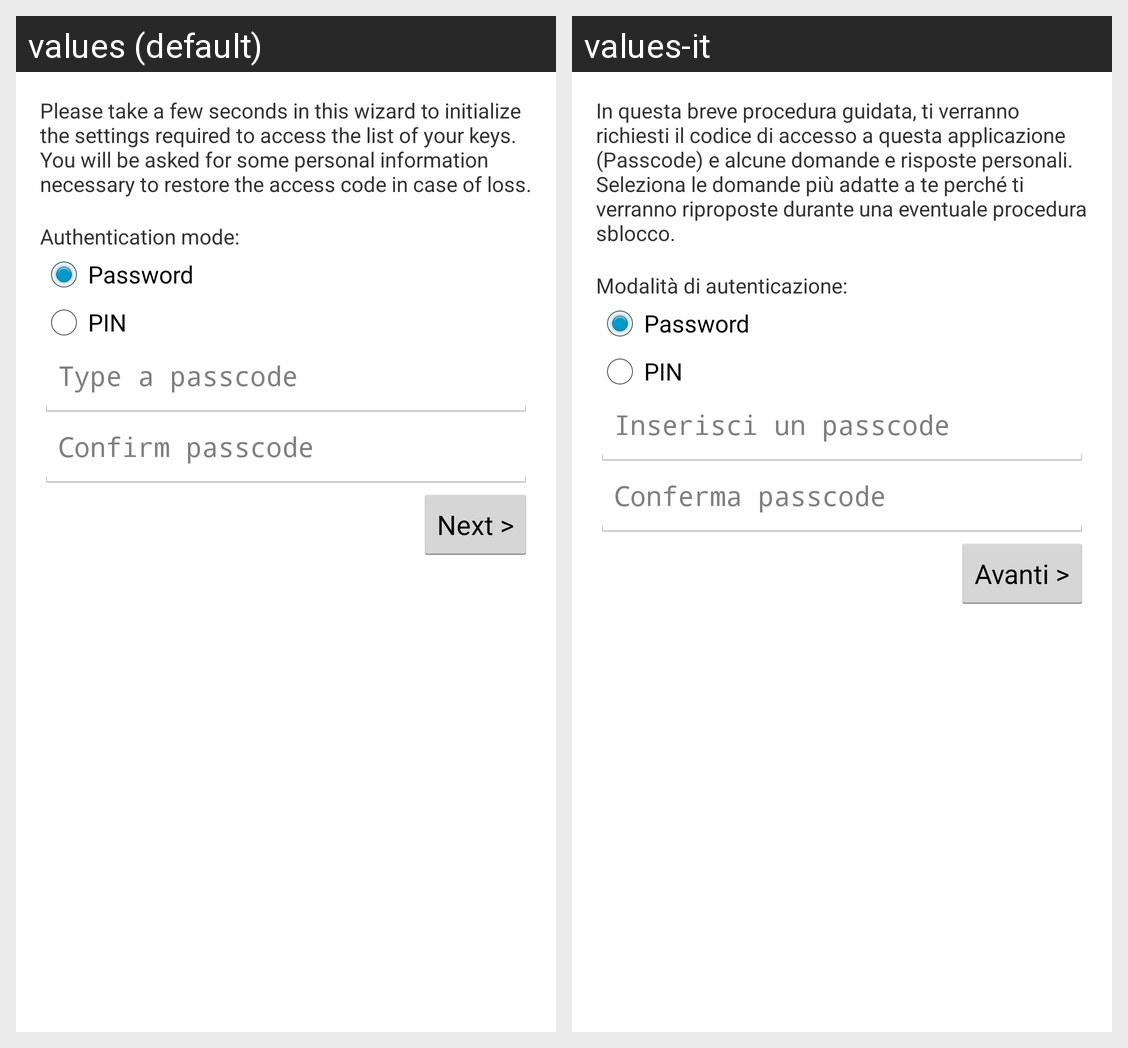

The Android screen above is rendered under two locales of the same app. Produce the string resources it draws, with the default and per-locale values.
Android screen res/layout/fragment_setup_password.xml rendered under 2 locales, left to right: values (default), values-it. Device: Nexus 5 (rendered at 1080×1920; each locale shown at half size, 540×960, under a caption strip naming it); theme android:Theme.Holo.Light.
Strings drawn on this screen, with the default value and each locale's value (text and hints the layout hard-codes, and strings that could not be matched under every locale, appear in the picture but are not listed):

setup_page_password
  values: Please take a few seconds in this wizard to initialize the settings required to access the list of your keys. You will be asked for some personal information necessary to restore the access code in case of loss.
  values-it: In questa breve procedura guidata, ti verranno richiesti il codice di accesso a questa applicazione (Passcode) e alcune domande e risposte personali. Seleziona le domande più adatte a te perché ti verranno riproposte durante una eventuale procedura sblocco.

auth_mode
  values: Authentication mode:
  values-it: Modalità di autenticazione:

auth_mode_password
  values: Password
  values-it: Password

auth_mode_pin
  values: PIN
  values-it: PIN

password_field
  values: Type a passcode
  values-it: Inserisci un passcode

confirm_password_field
  values: Confirm passcode
  values-it: Conferma passcode

setup_button_next_text
  values: Next >
  values-it: Avanti >
